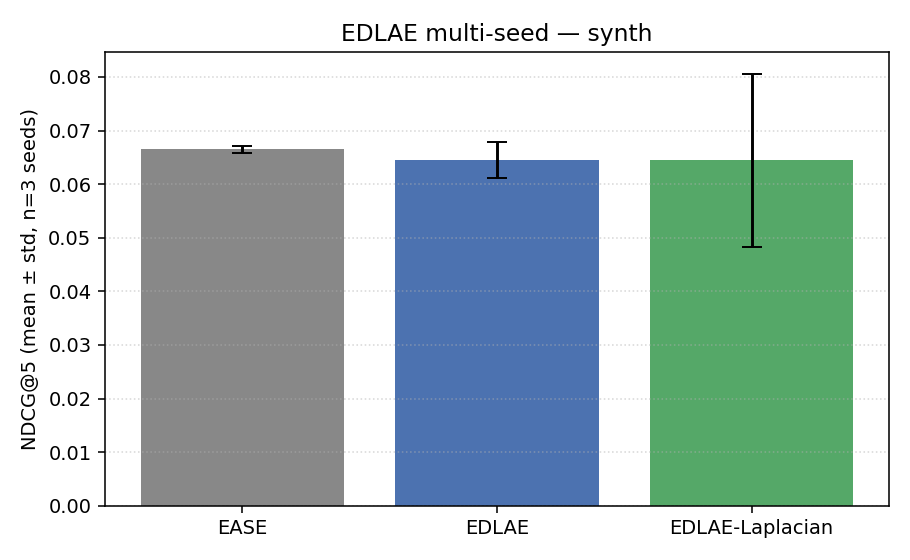

The file beside this chart, header and first rows:
dataset, seed, model, dropout, gamma, graph_source, normalise, train_time_s, NDCG@5, MAP@5, HitRate@5, Recall@5, NDCG@10, MAP@10, HitRate@10, Recall@10
synth, 0, EASE, 0.0, 0.0, , , 0.06951, 0.06578, 0.05227, 0.1061, 0.1061, 0.101, 0.06733, 0.2121, 0.2121
synth, 0, EDLAE, 0.3, 0.0, , , 0.001246, 0.06578, 0.05227, 0.1061, 0.1061, 0.101, 0.06733, 0.2121, 0.2121
synth, 0, EDLAE-Laplacian, 0.3, 5.0, rp3beta, none, 0.001138, 0.05423, 0.03712, 0.1061, 0.1061, 0.08861, 0.05141, 0.2121, 0.2121
synth, 1, EASE, 0.0, 0.0, , , 0.06368, 0.06698, 0.04872, 0.1231, 0.1231, 0.1184, 0.07091, 0.2769, 0.2769
synth, 1, EDLAE, 0.3, 0.0, , , 0.001543, 0.06698, 0.04872, 0.1231, 0.1231, 0.1227, 0.07228, 0.2923, 0.2923
synth, 1, EDLAE-Laplacian, 0.3, 5.0, rp3beta, none, 0.001127, 0.05613, 0.0441, 0.09231, 0.09231, 0.1065, 0.06527, 0.2462, 0.2462
synth, 2, EASE, 0.0, 0.0, , , 0.067, 0.0667, 0.05359, 0.1077, 0.1077, 0.1222, 0.0769, 0.2769, 0.2769
synth, 2, EDLAE, 0.3, 0.0, , , 0.001138, 0.06075, 0.05051, 0.09231, 0.09231, 0.1224, 0.07705, 0.2769, 0.2769
synth, 2, EDLAE-Laplacian, 0.3, 5.0, rp3beta, none, 0.0009995, 0.08303, 0.06513, 0.1385, 0.1385, 0.1235, 0.08222, 0.2615, 0.2615
